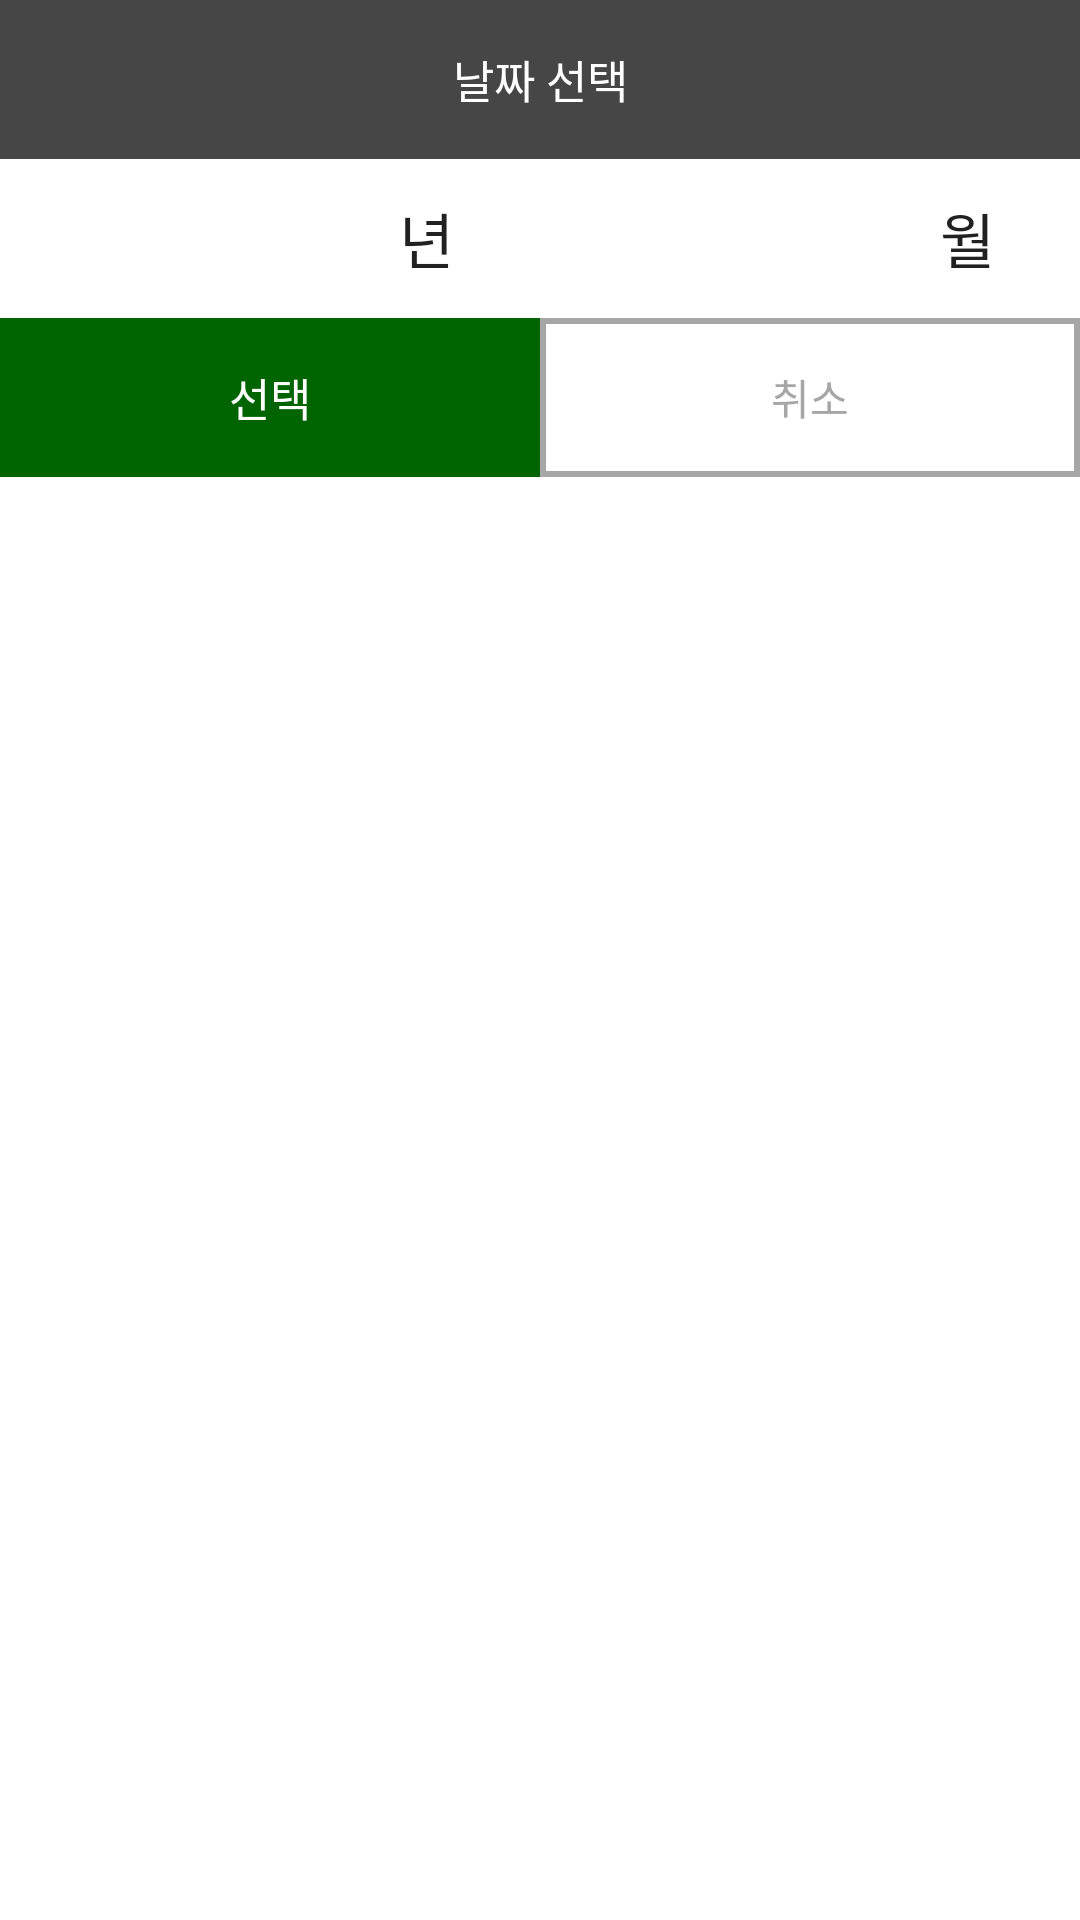

Android layout source for this screen:
<!-- AndroidManifest.xml: application theme Theme.My_First_Project -->
<!-- res/layout/activity_popup_selecte_date.xml -->
<?xml version="1.0" encoding="utf-8"?>
<LinearLayout xmlns:android="http://schemas.android.com/apk/res/android"
    xmlns:tools="http://schemas.android.com/tools"
    android:layout_width="match_parent"
    android:layout_height="match_parent"
    android:orientation="vertical"
    tools:context="Activity.PopupActivity.PopupFoodEatActivity">
    <LinearLayout
        android:orientation="horizontal"
        android:layout_width="match_parent"
        android:layout_height="wrap_content">

        <TextView
            android:id="@+id/popup_Selecte_Date_Title"
            android:layout_width="match_parent"
            android:layout_height="53sp"
            android:background="@drawable/textview_style2"
            android:gravity="center"
            android:text="날짜 선택"
            android:textColor="#ffffff"
            android:textSize="15sp"></TextView>
    </LinearLayout>

    <LinearLayout
        android:orientation="horizontal"
        android:layout_width="match_parent"
        android:layout_height="wrap_content"
        android:weightSum="8">

        <Spinner
            android:id="@+id/date_Year_Spinner"
            android:layout_width="wrap_content"
            android:layout_height="match_parent"
            android:layout_weight="2"
            android:gravity="center"></Spinner>

        <TextView
            android:layout_width="wrap_content"
            android:layout_height="53dp"
            android:layout_weight="2"
            android:gravity="center"
            android:text="년"
            android:textSize="20sp"></TextView>

        <Spinner
            android:id="@+id/date_Month_Spinner"
            android:layout_width="wrap_content"
            android:layout_height="match_parent"
            android:layout_weight="2"
            android:gravity="center"></Spinner>

        <TextView
            android:layout_width="wrap_content"
            android:layout_height="53dp"
            android:layout_weight="2"
            android:gravity="center"
            android:text="월"
            android:textSize="20sp"></TextView>
    </LinearLayout>

    <LinearLayout
        android:orientation="horizontal"
        android:gravity="center"
        android:layout_width="match_parent"
        android:layout_height="wrap_content"
        android:weightSum="2">

        <androidx.appcompat.widget.AppCompatButton
            android:id="@+id/selecte_Date_btn"
            android:layout_width="match_parent"
            android:layout_height="53dp"
            android:background="@drawable/button_style4"
            android:gravity="center"
            android:text="선택"
            android:textColor="@color/MyNuWhite"
            android:textSize="15sp"
            android:layout_weight="1"></androidx.appcompat.widget.AppCompatButton>

        <androidx.appcompat.widget.AppCompatButton
            android:id="@+id/cancle_Selecte_Date_btn"
            android:layout_width="match_parent"
            android:layout_height="53dp"
            android:layout_weight="1"
            android:background="@drawable/button_style3"
            android:gravity="center"
            android:text="취소"
            android:textColor="@color/MyNuMediumGray"></androidx.appcompat.widget.AppCompatButton>
    </LinearLayout>

</LinearLayout>
<!-- resources referenced by this layout -->
<resources>
  <color name="MyNuMediumGray">#A6A6A6</color>
  <color name="MyNuWhite">#FFFFFFFF</color>
  <!-- drawable button_style3 (drawable) -->
  <?xml version="1.0" encoding="utf-8"?>
  <shape xmlns:android="http://schemas.android.com/apk/res/android" android:shape="rectangle" >
      <solid android:color="@null" />
  
      <stroke android:width="2dp" android:color="@color/MyNuMediumGray" />
  </shape>
  <!-- drawable button_style4 (drawable) -->
  <?xml version="1.0" encoding="utf-8"?>
  <shape xmlns:android="http://schemas.android.com/apk/res/android" android:shape="rectangle" >
      <solid android:color="#006400" />
  </shape>
  <!-- drawable textview_style2 (drawable) -->
  <?xml version="1.0" encoding="utf-8"?>
  <selector xmlns:android="http://schemas.android.com/apk/res/android">
  <item>
      <shape>
          <solid android:color="@color/MyNuGray"></solid>
      </shape>
  </item>
  </selector>
  <style name="Theme.My_First_Project" parent="@style/Theme.MaterialComponents.NoActionBar">
          <item name="colorPrimary">@color/MyNuMediumGray</item>
          <item name="colorPrimaryDark">@color/MyNuMediumGray</item>
          <item name="android:windowBackground">@color/MyNuWhite </item>
          <item name="android:textColor">@color/MyNuBlack</item>
          <item name="android:textColorPrimary">@color/MyNuBlack</item>
          <item name="android:textColorHint">@color/MyNuMediumGray</item>
          <item name="android:navigationBarColor">@color/MyNuMediumGray</item>
          <item name="android:titleTextColor">@color/MyNuBlack</item>
      </style>
  <color name="MyNuGray">#464646</color>
  <color name="MyNuBlack">#212121</color>
</resources>
